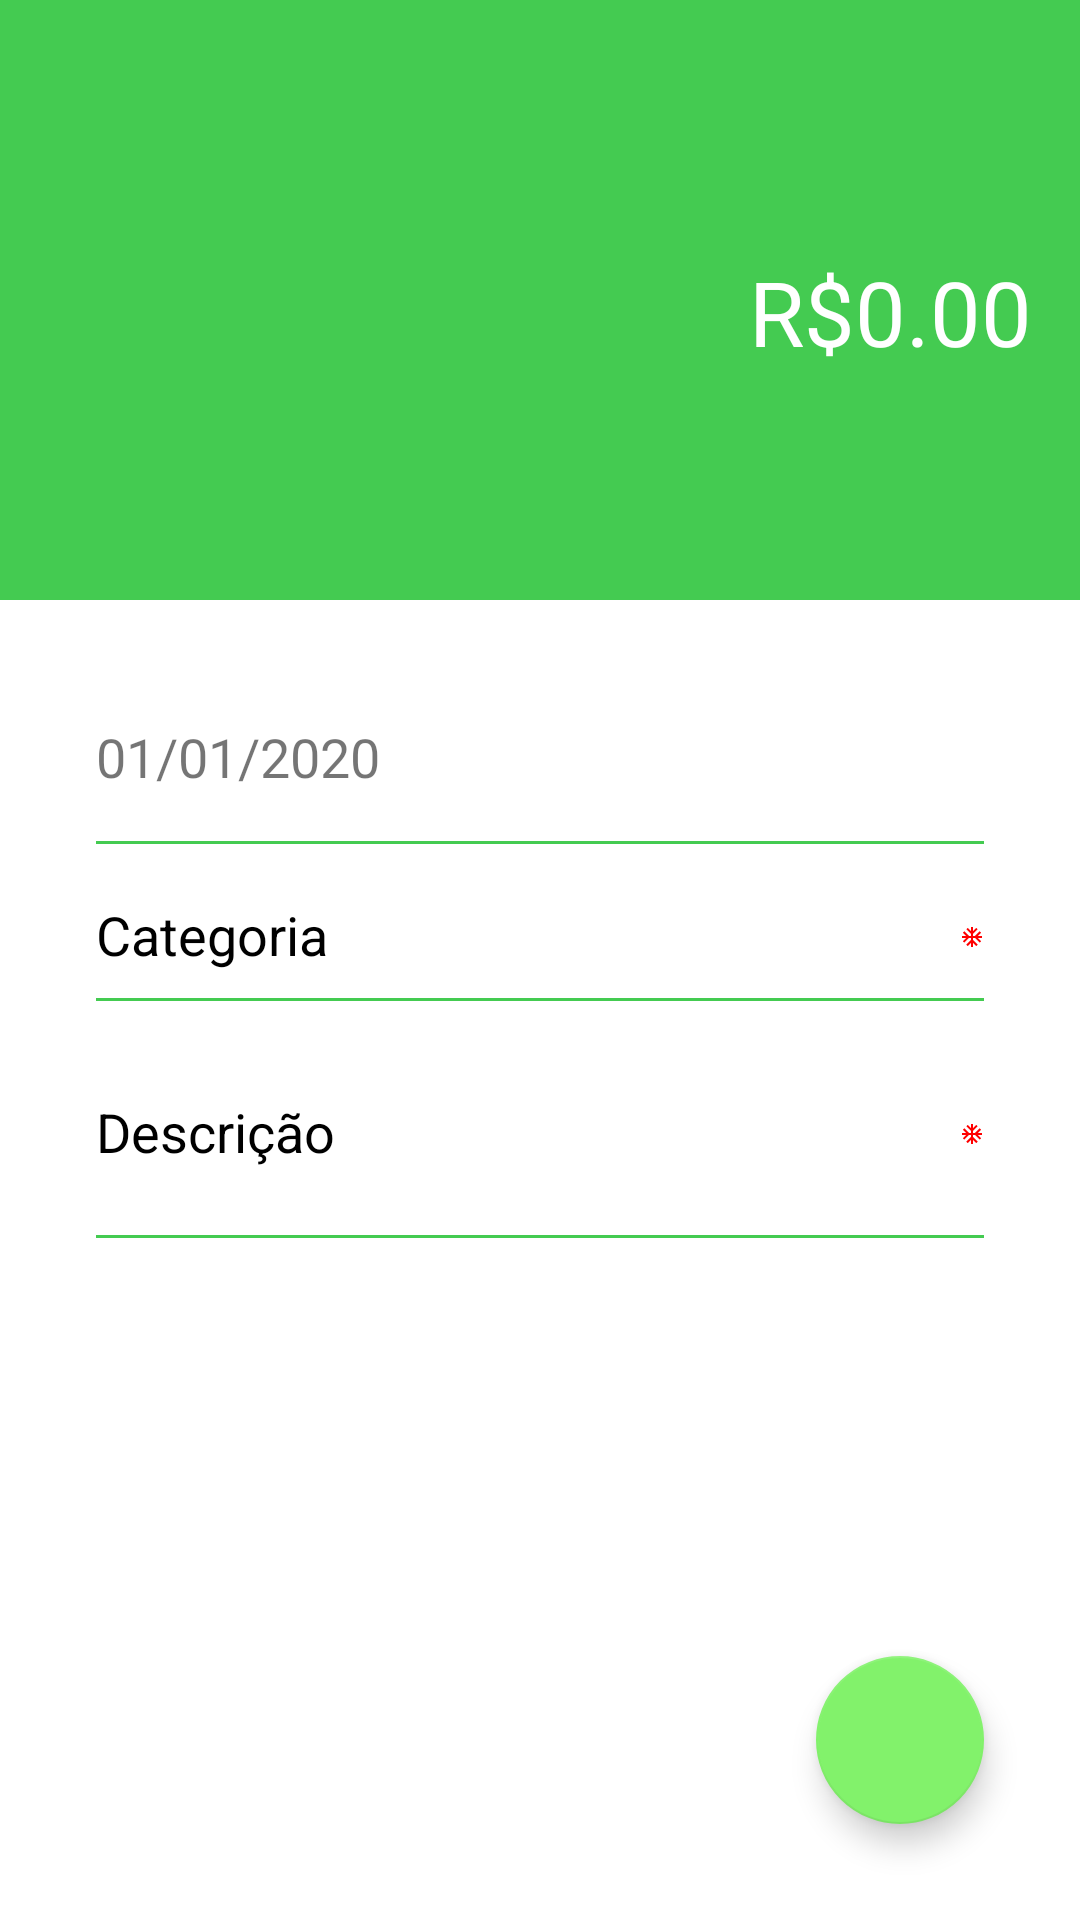

Layout XML and referenced resources for this Android screen:
<!-- AndroidManifest.xml: activity theme ThemeReceita -->
<!-- res/layout/activity_receita.xml -->
<?xml version="1.0" encoding="utf-8"?>
<androidx.constraintlayout.widget.ConstraintLayout xmlns:android="http://schemas.android.com/apk/res/android"
    xmlns:app="http://schemas.android.com/apk/res-auto"
    xmlns:tools="http://schemas.android.com/tools"
    android:layout_width="match_parent"
    android:layout_height="match_parent"
    android:background="@color/white"
    android:theme="@style/ThemeReceita"
    tools:context=".ReceitaActivity">

    <LinearLayout
        android:id="@+id/activityreceitaresumo"
        android:layout_width="match_parent"
        android:layout_height="200dp"
        android:background="@color/ReceitaPrimary"
        android:orientation="horizontal"
        app:layout_constraintEnd_toEndOf="parent"
        app:layout_constraintStart_toStartOf="parent"
        app:layout_constraintTop_toTopOf="parent">

        <com.google.android.material.textfield.TextInputLayout
            android:layout_width="match_parent"
            android:layout_height="match_parent"
            android:padding="16dp"
            android:textColorHint="#FFFFFF"
            app:hintTextColor="#FFFFFF">

            <com.google.android.material.textfield.TextInputEditText
                android:id="@+id/activityreceitavalor"
                android:layout_width="match_parent"
                android:layout_height="match_parent"
                android:background="@color/ReceitaPrimary"
                android:gravity="right|center_vertical"
                android:hint="@string/tela_receitavalor"
                android:inputType="numberDecimal"
                android:textColor="#FFFFFF"
                android:textColorHint="#FCFCFC"
                android:textSize="30sp" />
        </com.google.android.material.textfield.TextInputLayout>
    </LinearLayout>

    <LinearLayout
        android:id="@+id/linearLayout2"
        android:layout_width="match_parent"
        android:layout_height="0dp"
        android:layout_marginStart="32dp"
        android:layout_marginTop="32dp"
        android:layout_marginEnd="32dp"
        android:orientation="vertical"
        app:layout_constraintEnd_toEndOf="parent"
        app:layout_constraintStart_toStartOf="parent"
        app:layout_constraintTop_toBottomOf="@+id/activityreceitaresumo">

        <TextView
            android:id="@+id/activityreceitadata"
            android:layout_width="347dp"
            android:layout_height="wrap_content"
            android:layout_marginTop="8dp"
            android:layout_marginBottom="8dp"
            android:text="@string/tela_receitadata"
            android:textSize="18sp" />

        <View
            android:id="@+id/divider2"
            android:layout_width="match_parent"
            android:layout_height="1dp"
            android:layout_marginTop="8dp"
            android:background="@color/ReceitaPrimary" />

        <com.google.android.material.textfield.TextInputLayout
            android:id="@+id/textInputLayout3"
            android:layout_width="match_parent"
            android:layout_height="wrap_content"
            android:layout_marginTop="8dp"
            android:layout_marginBottom="8dp"
            android:hint="@string/tela_receitacategoria"
            android:textColorHint="#000000"
            app:hintTextColor="#000000">

            <com.google.android.material.textfield.TextInputEditText
                android:id="@+id/activityreceitacategoria"
                android:layout_width="match_parent"
                android:layout_height="match_parent"
                android:background="@color/white"
                android:drawableRight="@drawable/ic_unit_24dp"
                android:inputType="text" />
        </com.google.android.material.textfield.TextInputLayout>

        <View
            android:id="@+id/divider4"
            android:layout_width="match_parent"
            android:layout_height="1dp"
            android:background="@color/ReceitaPrimary" />

        <com.google.android.material.textfield.TextInputLayout
            android:id="@+id/textInputLayout2"
            android:layout_width="match_parent"
            android:layout_height="62dp"
            android:layout_marginTop="8dp"
            android:layout_marginBottom="8dp"
            android:hint="@string/tela_receitadescricao"
            android:textColorHint="#000000"
            app:hintTextColor="#000000">

            <com.google.android.material.textfield.TextInputEditText
                android:id="@+id/activityreceitadescricao"
                android:layout_width="match_parent"
                android:layout_height="match_parent"
                android:background="@color/white"
                android:drawableRight="@drawable/ic_unit_24dp"
                android:inputType="text" />
        </com.google.android.material.textfield.TextInputLayout>

        <View
            android:id="@+id/divider"
            android:layout_width="match_parent"
            android:layout_height="1dp"
            android:background="@color/ReceitaPrimary" />

    </LinearLayout>

    <com.google.android.material.floatingactionbutton.FloatingActionButton
        android:id="@+id/fabsalvarreceita"
        android:layout_width="wrap_content"
        android:layout_height="wrap_content"
        android:layout_marginStart="32dp"
        android:layout_marginEnd="32dp"
        android:layout_marginBottom="32dp"
        android:background="@color/ReceitaAccent"
        android:clickable="true"
        android:foregroundGravity="bottom"
        app:layout_constraintBottom_toBottomOf="parent"
        app:layout_constraintEnd_toEndOf="parent"
        app:layout_constraintHorizontal_bias="1.0"
        app:layout_constraintStart_toStartOf="parent"
        app:layout_constraintTop_toBottomOf="@+id/linearLayout2"
        app:layout_constraintVertical_bias="1.0"
        app:srcCompat="@drawable/ic_check" />

</androidx.constraintlayout.widget.ConstraintLayout>
<!-- resources referenced by this layout -->
<resources>
  <color name="ReceitaAccent">#82F26B</color>
  <color name="ReceitaPrimary">#44CB51</color>
  <color name="white">#FFFFFFFF</color>
  <!-- drawable ic_unit_24dp (drawable-v24) -->
  <vector android:height="8dp" android:viewportHeight="24.0"
      android:viewportWidth="24.0" android:width="8dp" xmlns:android="http://schemas.android.com/apk/res/android">
      <path android:fillColor="#FF0000" android:pathData="M22,11h-4.17l3.24,-3.24 -1.41,-1.42L15,11h-2V9l4.66,-4.66 -1.42,-1.41L13,6.17V2h-2v4.17L7.76,2.93 6.34,4.34 11,9v2H9L4.34,6.34 2.93,7.76 6.17,11H2v2h4.17l-3.24,3.24 1.41,1.42L9,13h2v2l-4.66,4.66 1.42,1.41L11,17.83V22h2v-4.17l3.24,3.24 1.42,-1.41L13,15v-2h2l4.66,4.66 1.41,-1.42L17.83,13H22z"/>
  </vector>
  <string name="tela_receitacategoria">Categoria</string>
  <string name="tela_receitadata">01/01/2020</string>
  <string name="tela_receitadescricao">Descrição</string>
  <string name="tela_receitavalor">R$0.00</string>
  <style name="ThemeReceita" parent="Theme.AppCompat.Light.NoActionBar">
          <item name="colorPrimary">@color/ReceitaPrimary</item>
          <item name="colorPrimaryDark">@color/ReceitaPrimaryDark</item>
          <item name="colorAccent">@color/ReceitaAccent</item>
      </style>
  <color name="ReceitaPrimaryDark">#44CB51</color>
</resources>
